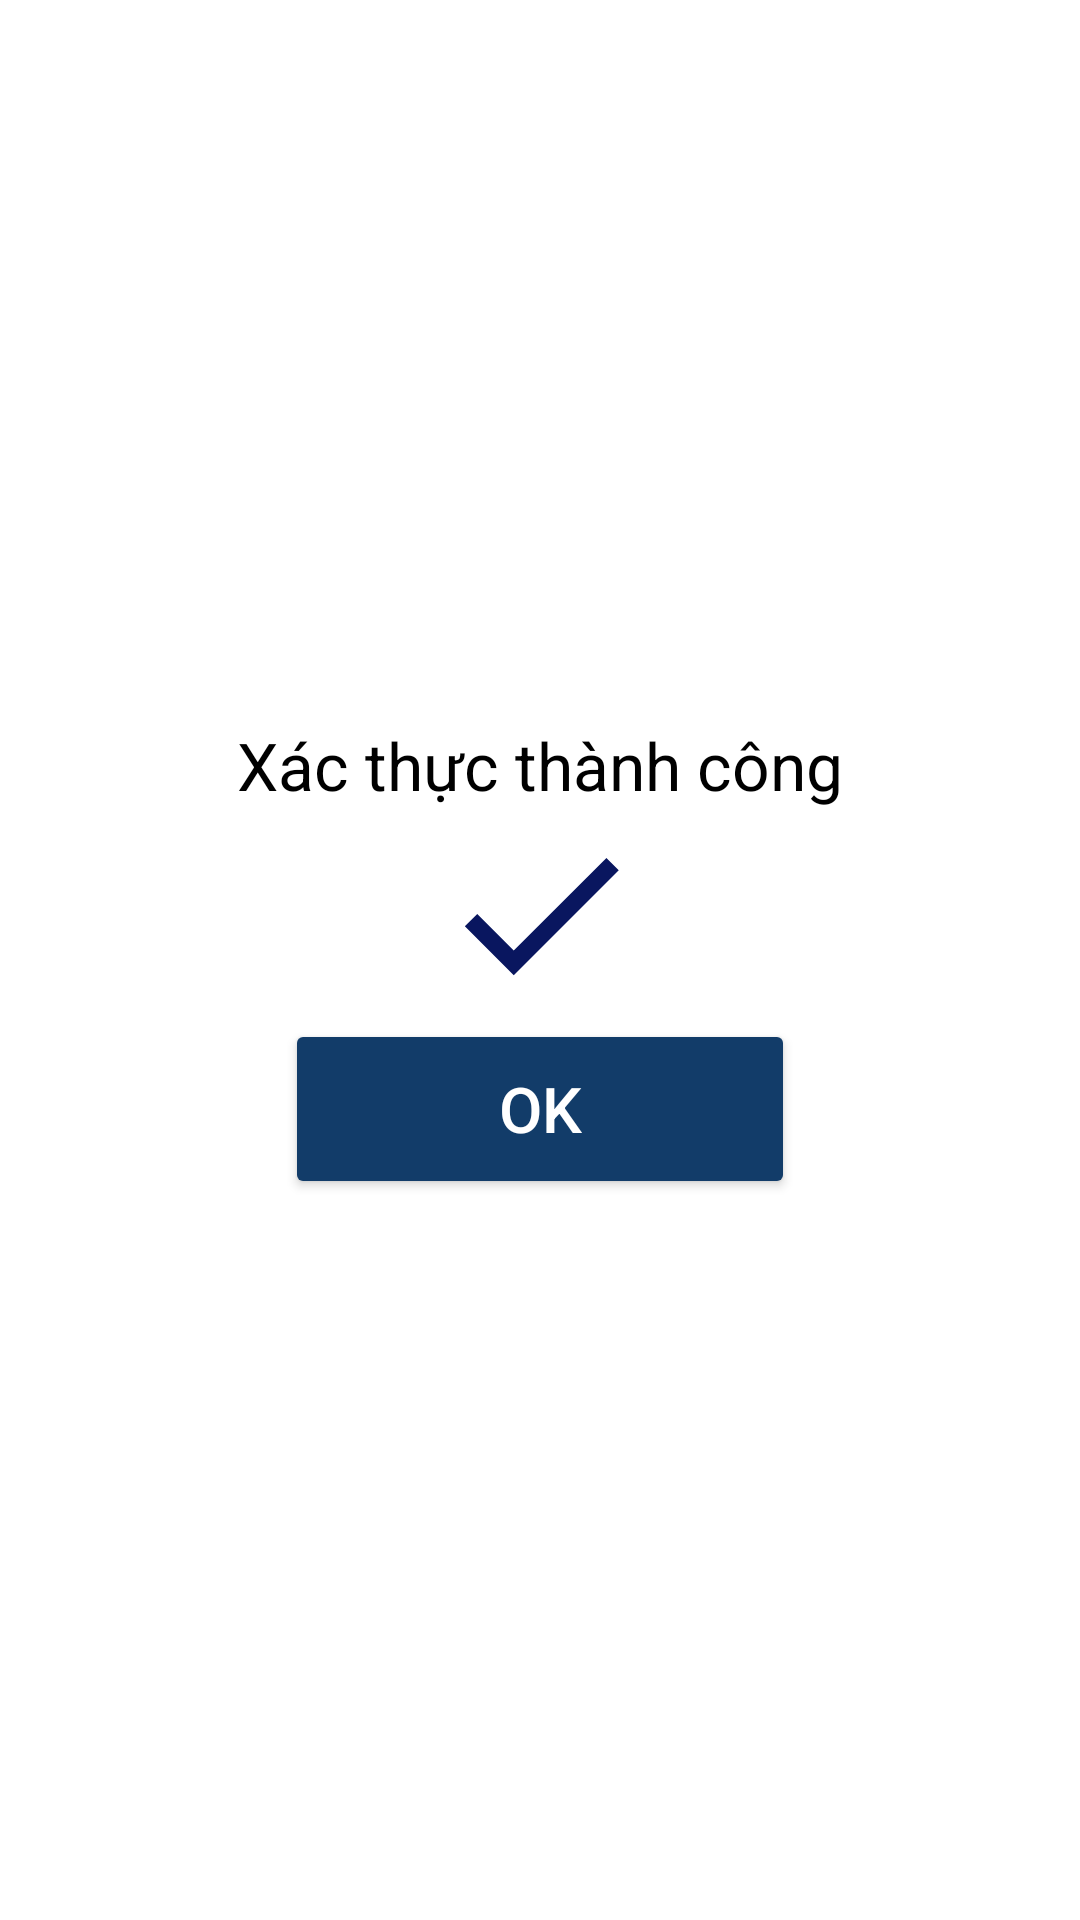

Produce the Android XML layout that renders to this screen, including the resource entries it uses.
<!-- AndroidManifest.xml: application theme Theme.MyEcoPet -->
<!-- res/layout/activity_dialog_confirm_phone.xml -->
<?xml version="1.0" encoding="utf-8"?>
<LinearLayout xmlns:android="http://schemas.android.com/apk/res/android"
    android:layout_width="300dp"
    android:layout_height="300dp"
    android:background="@drawable/dialog_border"
    android:orientation="vertical"
    android:layout_gravity="center"
    android:gravity="center"
    >

    <TextView
        android:layout_width="wrap_content"
        android:layout_height="wrap_content"
        android:text="Xác thực thành công"
        android:textSize="22sp"
        android:textColor="@color/black"
        android:layout_gravity="center"/>
    <TextView
        android:layout_width="70dp"
        android:layout_height="70dp"
        android:background="@drawable/ic_baseline_check_24"
        android:layout_gravity="center"/>
    <Button
        android:id="@+id/btn_OK"
        android:layout_width="170dp"
        android:layout_height="60dp"
        android:text="OK"
        android:textColor="@color/white"
        android:textAllCaps="false"
        android:textSize="21sp"
        android:layout_gravity="center"
        android:backgroundTint="#123C69"
        />


</LinearLayout>
<!-- resources referenced by this layout -->
<resources>
  <color name="black">#FF000000</color>
  <color name="white">#FFFFFFFF</color>
  <!-- drawable dialog_border (drawable-v24) -->
  <?xml version="1.0" encoding="utf-8"?>
  <shape xmlns:android="http://schemas.android.com/apk/res/android">
  
  <solid android:color="@color/white"/>
      <corners android:radius="16dp"/>
  </shape>
  <!-- drawable ic_baseline_check_24 (drawable-v24) -->
  <vector android:height="24dp" android:tint="#09165F"
      android:viewportHeight="24" android:viewportWidth="24"
      android:width="24dp" xmlns:android="http://schemas.android.com/apk/res/android">
      <path android:fillColor="@android:color/white" android:pathData="M9,16.17L4.83,12l-1.42,1.41L9,19 21,7l-1.41,-1.41z"/>
  </vector>
  <style name="Theme.MyEcoPet" parent="Theme.MaterialComponents.DayNight.DarkActionBar">
          
          <item name="colorPrimary">@color/purple_500</item>
          <item name="colorPrimaryVariant">@color/purple_700</item>
          <item name="colorOnPrimary">@color/white</item>
          
          <item name="colorSecondary">@color/teal_200</item>
          <item name="colorSecondaryVariant">@color/teal_700</item>
          <item name="colorOnSecondary">@color/black</item>
          
          <item name="android:statusBarColor">?attr/colorPrimaryVariant</item>
          
      </style>
  <color name="purple_500">#FF6200EE</color>
  <color name="purple_700">#FF3700B3</color>
  <color name="teal_200">#FF03DAC5</color>
  <color name="teal_700">#FF018786</color>
</resources>
